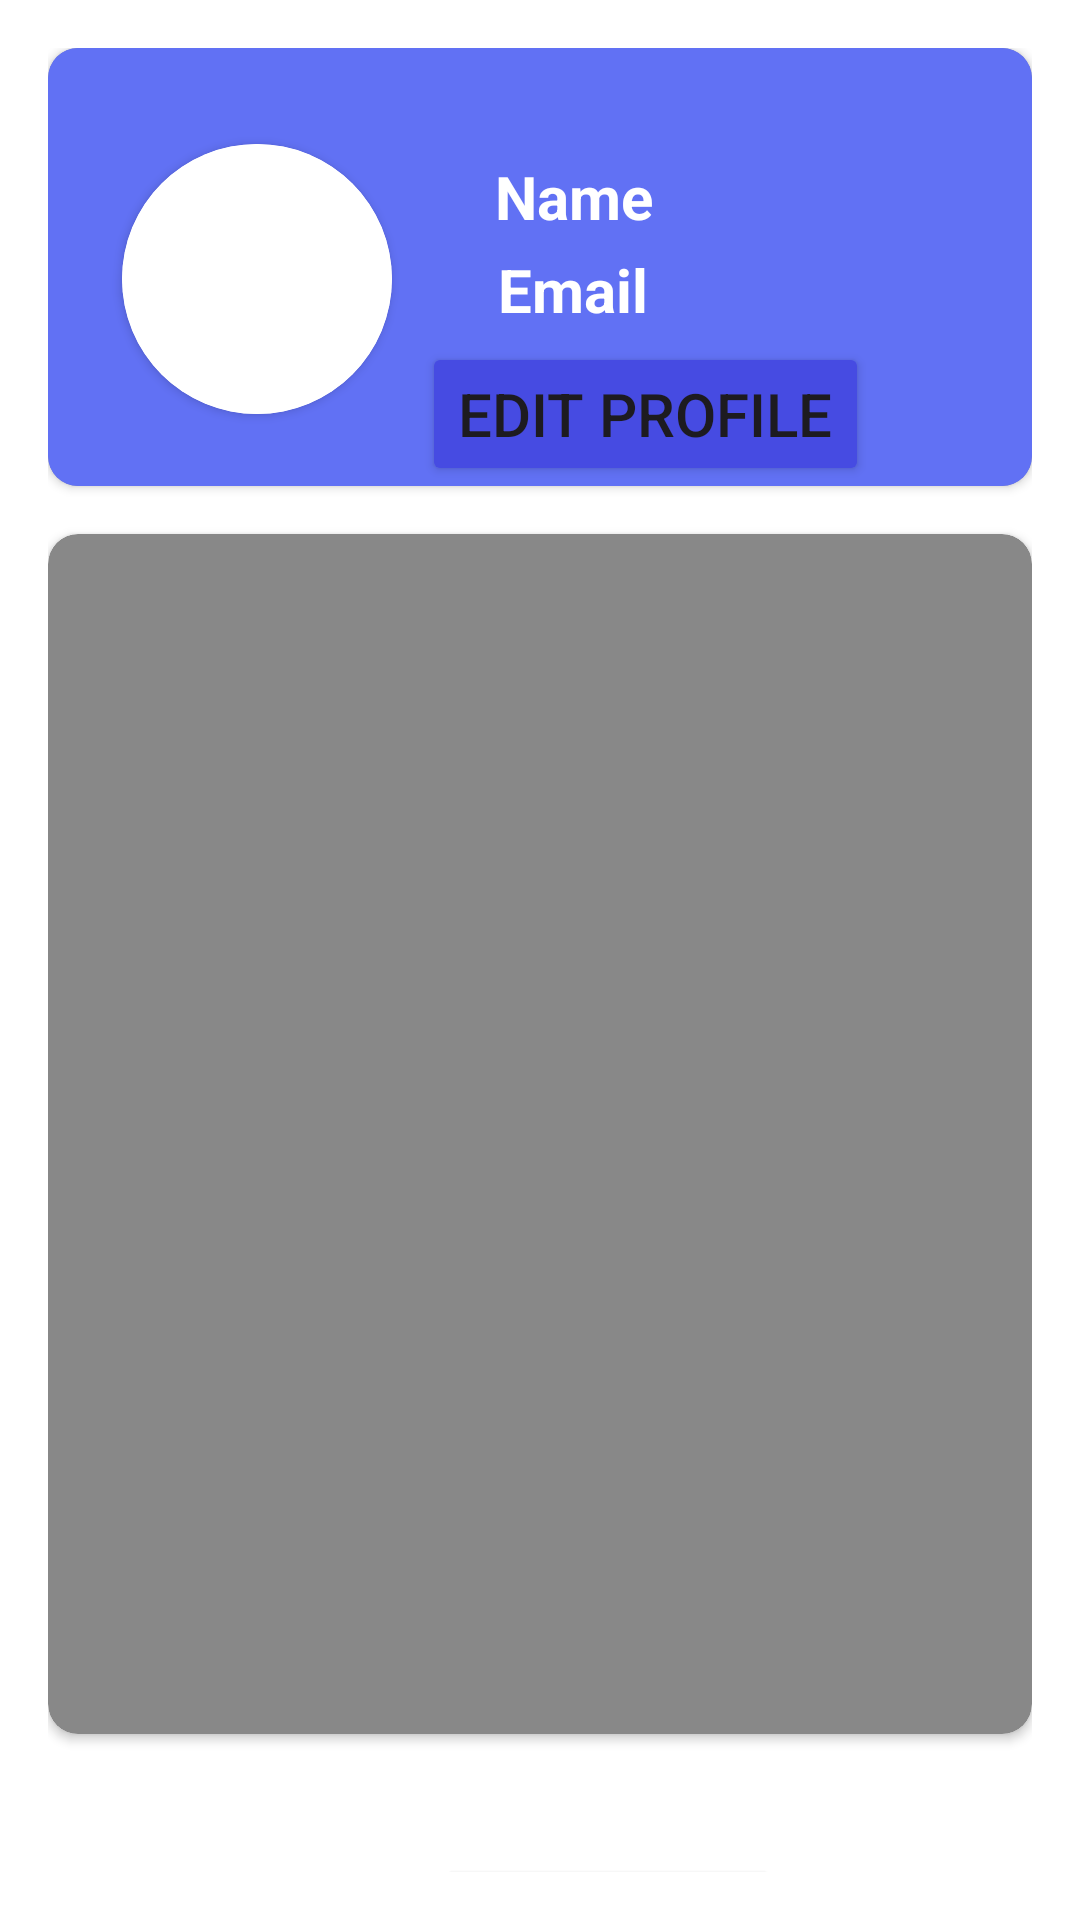

Here is an Android app screen rendered from its layout file. Give the layout XML and the strings, colors and styles it references.
<!-- AndroidManifest.xml: application theme Theme.PathAI -->
<!-- res/layout/fragment_profile.xml -->
<?xml version="1.0" encoding="utf-8"?>
<androidx.constraintlayout.widget.ConstraintLayout xmlns:android="http://schemas.android.com/apk/res/android"
    xmlns:tools="http://schemas.android.com/tools"
    android:layout_width="match_parent"
    android:layout_height="match_parent"
    xmlns:app="http://schemas.android.com/apk/res-auto"
    android:padding="16dp">

    <androidx.cardview.widget.CardView
        android:id="@+id/profileImagecard"
        android:layout_width="match_parent"
        android:layout_height="0dp"
        app:cardBackgroundColor="@color/gray"
        app:cardCornerRadius="10dp"
        app:layout_constraintEnd_toEndOf="parent"
        app:layout_constraintStart_toStartOf="parent"
        app:layout_constraintTop_toTopOf="parent">

        <androidx.constraintlayout.widget.ConstraintLayout
            android:layout_width="match_parent"
            android:layout_height="match_parent"
            android:background="#6171F4"
            app:layout_constraintEnd_toEndOf="parent"
            app:layout_constraintStart_toStartOf="parent"
            app:layout_constraintTop_toTopOf="parent">

            <androidx.cardview.widget.CardView
                android:id="@+id/cardView3"
                android:layout_width="90dp"
                android:layout_height="90dp"
                android:layout_marginTop="32dp"
                android:elevation="10dp"
                app:cardCornerRadius="75dp"
                app:layout_constraintEnd_toEndOf="parent"
                app:layout_constraintHorizontal_bias="0.103"
                app:layout_constraintStart_toStartOf="parent"
                app:layout_constraintTop_toTopOf="parent">

                <ImageView
                    android:id="@+id/profileImage"
                    android:layout_width="match_parent"
                    android:layout_height="match_parent"
                    android:scaleType="center"
                    app:srcCompat="@drawable/icon_person_svg" />
            </androidx.cardview.widget.CardView>

            <TextView
                android:id="@+id/profileName"
                android:layout_width="wrap_content"
                android:layout_height="wrap_content"
                android:layout_marginTop="36dp"
                android:background="#6171F4"
                android:text="Name"
                android:textColor="@color/white"
                android:textSize="20sp"
                android:textStyle="bold"
                app:layout_constraintEnd_toEndOf="parent"
                app:layout_constraintHorizontal_bias="0.213"
                app:layout_constraintStart_toEndOf="@+id/cardView3"
                app:layout_constraintTop_toTopOf="parent" />

            <TextView
                android:id="@+id/profileEmail"
                android:layout_width="wrap_content"
                android:layout_height="wrap_content"
                android:layout_marginTop="4dp"
                android:background="#6171F4"
                android:text="Email"
                android:textColor="@color/white"
                android:textSize="20sp"
                android:textStyle="bold"
                app:layout_constraintEnd_toEndOf="@+id/profileName"
                app:layout_constraintHorizontal_bias="0.411"
                app:layout_constraintStart_toStartOf="@+id/profileName"
                app:layout_constraintTop_toBottomOf="@+id/profileName" />


            <Button
                android:id="@+id/editProfile"
                android:layout_width="wrap_content"
                android:layout_height="wrap_content"
                android:layout_marginTop="4dp"
                android:backgroundTint="#464BE2"
                android:text="edit profile"
                android:textSize="20sp"
                app:cornerRadius="5dp"
                app:layout_constraintEnd_toEndOf="@+id/profileEmail"
                app:layout_constraintHorizontal_bias="0.257"
                app:layout_constraintStart_toStartOf="@+id/profileEmail"
                app:layout_constraintTop_toBottomOf="@+id/profileEmail" />

        </androidx.constraintlayout.widget.ConstraintLayout>

    </androidx.cardview.widget.CardView>


    <androidx.cardview.widget.CardView
        android:id="@+id/cardView4"
        android:layout_width="match_parent"
        android:layout_height="400dp"
        android:layout_marginTop="16dp"
        app:cardBackgroundColor="@color/gray"
        app:cardCornerRadius="10dp"
        app:layout_constraintEnd_toEndOf="parent"
        app:layout_constraintHorizontal_bias="0.0"
        app:layout_constraintStart_toStartOf="parent"
        app:layout_constraintTop_toBottomOf="@+id/profileImagecard">


    </androidx.cardview.widget.CardView>

    <Button
        android:id="@+id/signout"
        android:layout_width="wrap_content"
        android:layout_height="wrap_content"
        android:layout_marginTop="40dp"
        android:backgroundTint="#464BE2"
        android:text="Sign OUT"
        android:textSize="20sp"
        android:textStyle="bold"
        app:cornerRadius="5dp"
        app:layout_constraintEnd_toEndOf="@+id/cardView4"
        app:layout_constraintHorizontal_bias="0.606"
        app:layout_constraintStart_toStartOf="@+id/cardView4"
        app:layout_constraintTop_toBottomOf="@+id/cardView4" />
</androidx.constraintlayout.widget.ConstraintLayout>
<!-- resources referenced by this layout -->
<resources>
  <color name="gray">#FF888888</color>
  <color name="white">#FFFFFFFF</color>
  <style name="Theme.PathAI" parent="Base.Theme.PathAI" />
  <style name="Base.Theme.PathAI" parent="Theme.Material3.DayNight.NoActionBar">
          
  
           <item name="colorPrimary">@color/red</item>
          <item name="colorPrimaryVariant">@color/red</item>
          <item name="android:background">@color/white</item>
          <item name="android:statusBarColor">@color/red</item>
  
      </style>
  <color name="red">#1143D0</color>
</resources>
